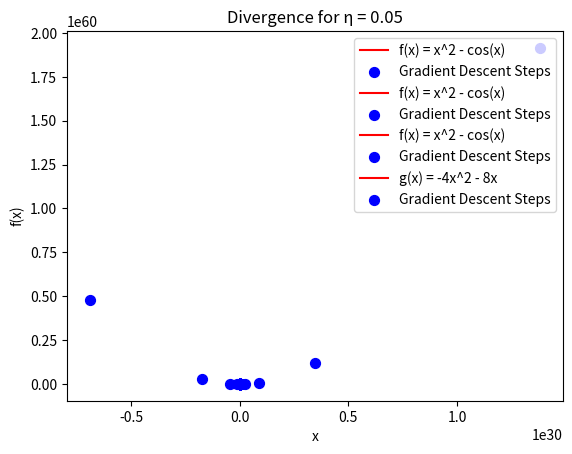

Here is the Python script that generated this plot:
"""
[redacted]
"""
import numpy as np
import matplotlib.pyplot as plt
from typing import Tuple, List


"""
We can take f(x) = x^2 - cos(x)
f'(x) = 2x + sin(x)
f''(x) = 2 + cos(x) > 0 for all x from R => f is convex


Since f'(x) = 2x + sin(x) => f'(x) = 0 <=> 2x + sin(x) = 0
We see that x = 0 is a solution, and by doing the derivative of f'(x) we see that it is the only solution
So x = 0 is the global minimum of f(x)
and f(0) = 0^2 - cos(0) = -1
"""

def f(x):
    # Our initial function
    return x**2 - np.cos(x)


def df(x):
    # Derivative of f(x)
    return 2 * x + np.sin(x)

"""
As a concave function, we can take g(x) = -4x^2 - 8x
g'(x) = -8x - 8
g'(x) = 0 <=> -8x - 8 = 0 <=> x = -1
g''(x) = -8 < 0 for all x from R => g is concave
"""

def g(x):
    return -4*x**2 - 8*x

def dg(x):
    return -8*x - 8


def gradient_descent(x: float, learning_rate: float, iterations: int, function: str) -> Tuple[List[float], List[float]]:
    """
    Returns the x and y values of the gradient descent algorithm

    :param x: initial x value
    :param learning_rate: learning rate
    :param iterations: number of iterations

    :return: x_values, y_values
    """
    x_values = [x]
    y_values = [f(x) if function == 'f' else g(x)]

    for i in range(iterations):
        x = x - learning_rate * (df(x) if function == 'f' else dg(x))
        x_values.append(x)
        y_values.append(f(x) if function == 'f' else g(x))

    return x_values, y_values


def plot_gradient_descent(initial_x: float, learning_rate: float, iterations: int, function: str = 'f', convergence: bool = True):
    x_values, y_values = gradient_descent(initial_x, learning_rate, iterations, function)

    x = np.linspace(-initial_x, initial_x, 400)
    plt.plot(x, f(x), '-r', label='f(x) = x^2 - cos(x)' if function == 'f' else 'g(x) = -4x^2 - 8x')
    plt.scatter(x_values, y_values, c='blue', s=50, label='Gradient Descent Steps')

    print(x)

    title_str = f"{'Convergence' if convergence else 'Divergence'} for η = {learning_rate}"
    plt.title(title_str)
    plt.xlabel('x')
    plt.ylabel('f(x)')
    plt.legend(loc='upper right')
    plt.savefig(f"plot_for_η={learning_rate}.png")
    plt.show()


if __name__ == "__main__":
    INITIAL_X = 0.5
    LEARNING_RATE = 0.1
    ITERATIONS = 100

    # Subpoint a)
    plot_gradient_descent(INITIAL_X, LEARNING_RATE, ITERATIONS)
    # Subpoint b) - we increase the learning rate
    plot_gradient_descent(INITIAL_X, 0.3, ITERATIONS)
    # Subpoint c) - learning rate too large
    plot_gradient_descent(INITIAL_X, 1.5, ITERATIONS, convergence=False)
    # Subpoint d) - concave function
    plot_gradient_descent(-10, 0.05, ITERATIONS, 'g', False)
